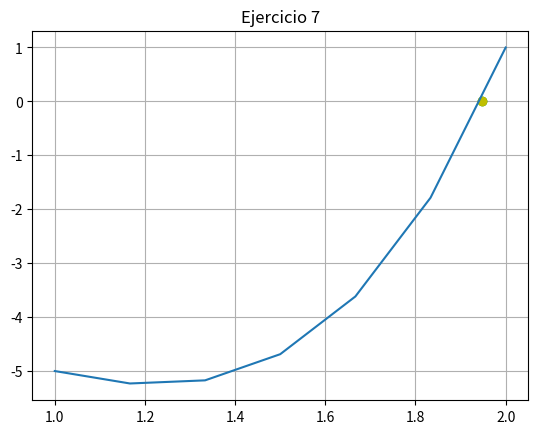

Python code for this plot:
import numpy as np
import matplotlib.pyplot as plt


def f(x):
    return np.power(x, 4)-3*np.power(x, 2)-3

# MÉTODO DE LA SECANTE


def secante(xinf, xsup, cota, maxiteraciones):
    error = 1
    i = 1
    while error > cota:

        # NUEVA APROXIMACIÓN (RAÍZ)
        xr = xinf - ((f(xinf)*(xinf-xsup))/(f(xinf)-f(xsup)))
        # CALCULANDO EL ERROR
        error = np.abs((xr-xinf)/xr)
        print("Iteración:", i, " xsup:", xsup, "xinf:",
              xinf, " Raiz:", xr, " Error:", error)
        # REASIGNANDO VALORES
        xinf = xsup
        xsup = xr

        i += 1
        # IMPRIMIENDO EL RESULTADO DE LA RAÍZ Y EL ERROR
        if(error <= 0.01):
            print("La raíz es: ", xr, " f(raíz): ", f(xr))
            print("Con un error de: ", error)
            plt.plot(xinf, 0, 'o', color="g")
            plt.plot(xsup, f(xsup), 'o', color="y")


# LLAMANDO AL MÉTODO DE LA SECANTE
secante(1, 2, 0.01, 10)

# REALIZANDO LA GRÁFICA
x = np.linspace(1, 2, 7)
plt.plot(x, f(x))
plt.title("Ejercicio 7")
plt.grid('on')
plt.show()
